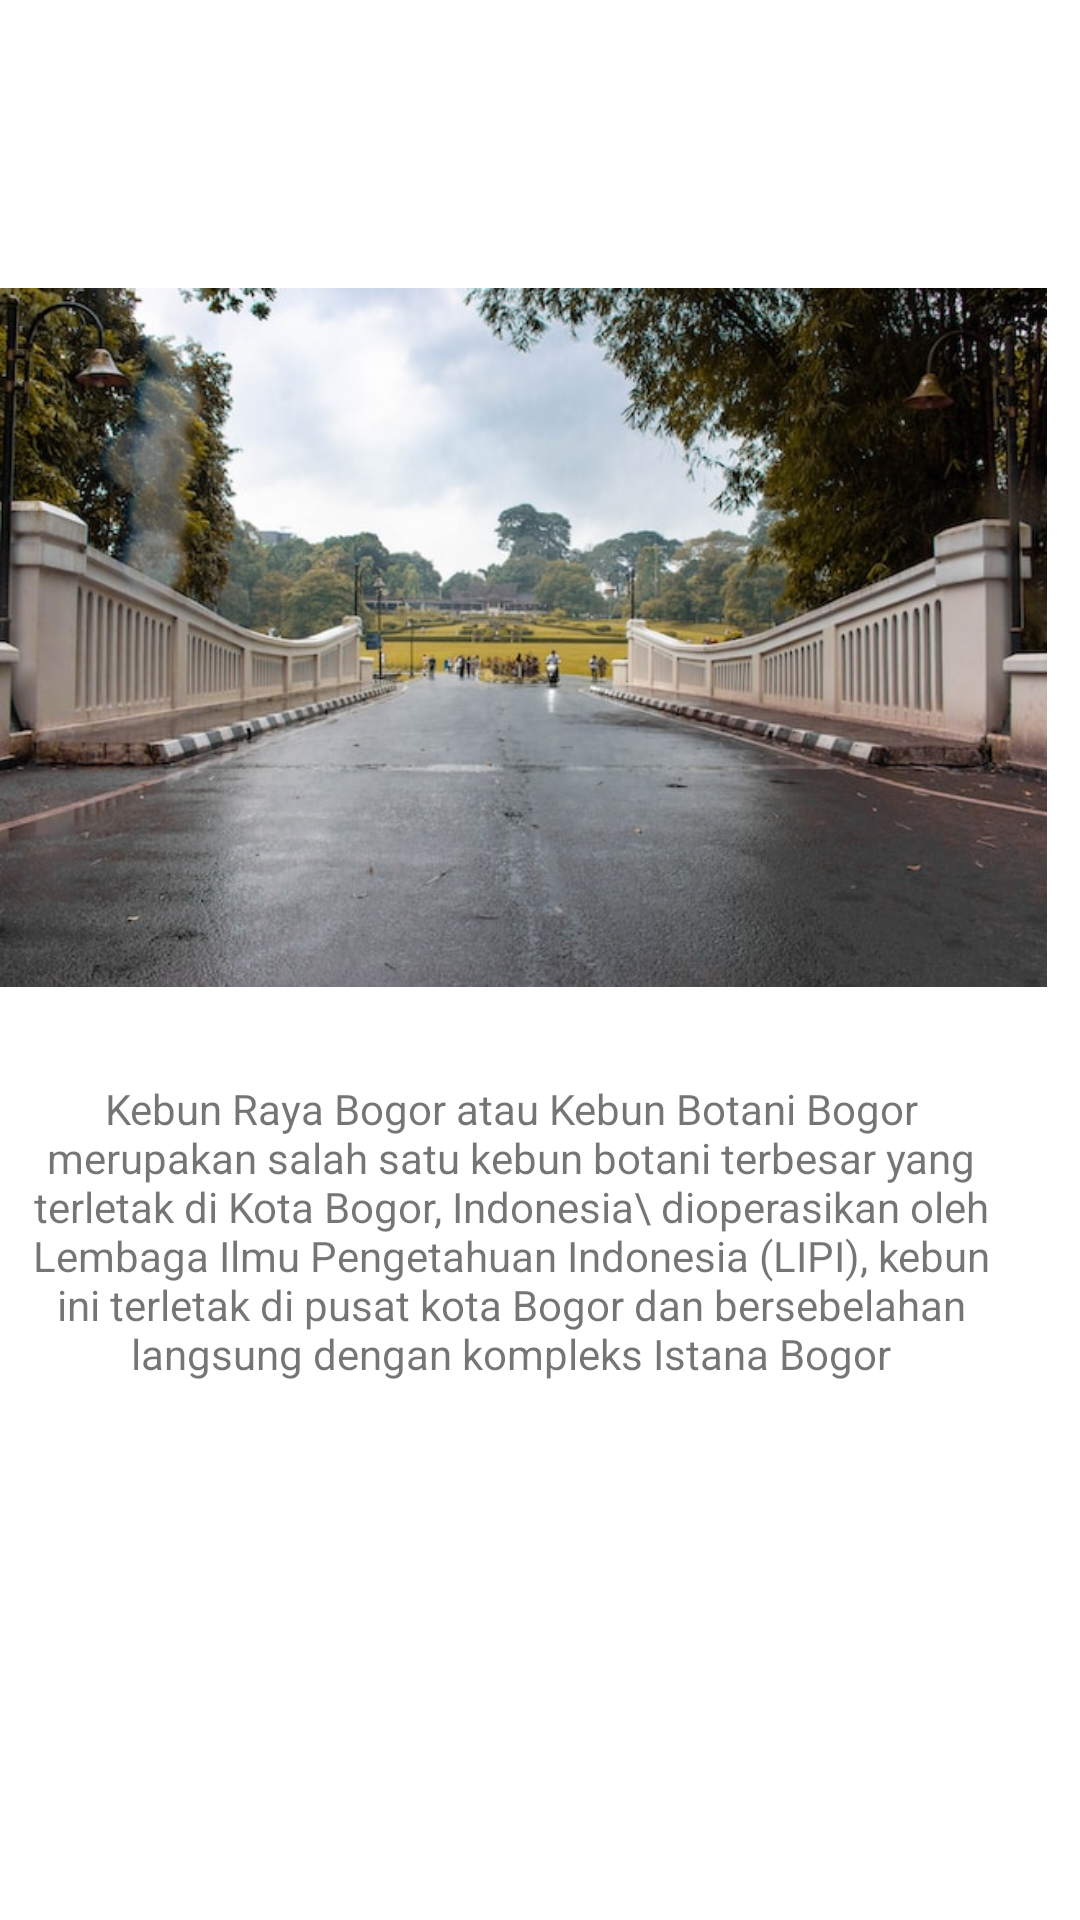

Layout XML and referenced resources for this Android screen:
<!-- AndroidManifest.xml: application theme Theme.UTSApps -->
<!-- res/layout/activity_kebun_raya_bgr.xml -->
<?xml version="1.0" encoding="utf-8"?>
<RelativeLayout xmlns:android="http://schemas.android.com/apk/res/android"
    xmlns:app="http://schemas.android.com/apk/res-auto"
    xmlns:tools="http://schemas.android.com/tools"
    android:layout_width="match_parent"
    android:layout_height="match_parent"
    tools:context=".KebunRayaBgr">


    <ImageView
        android:id="@+id/imageView5"
        android:layout_width="389dp"
        android:layout_height="401dp"
        android:layout_alignParentTop="true"
        android:layout_alignParentEnd="true"
        android:layout_alignParentBottom="true"
        android:layout_marginTop="57dp"
        android:layout_marginEnd="11dp"
        android:layout_marginBottom="272dp"
        app:srcCompat="@drawable/kebun" />

    <TextView
        android:id="@+id/textView2"
        android:layout_width="365dp"
        android:layout_height="133dp"
        android:layout_alignParentEnd="true"
        android:layout_alignParentBottom="true"
        android:layout_marginEnd="19dp"
        android:layout_marginBottom="147dp"
        android:text="Kebun Raya Bogor atau Kebun Botani Bogor merupakan salah satu kebun botani terbesar yang terletak di Kota Bogor, Indonesia\
dioperasikan oleh Lembaga Ilmu Pengetahuan Indonesia (LIPI), kebun ini terletak di pusat kota Bogor dan bersebelahan langsung dengan kompleks Istana Bogor"
        android:textAlignment="center" />

</RelativeLayout>
<!-- resources referenced by this layout -->
<resources>
  <!-- drawable kebun: jpeg bitmap (drawable, 85379 bytes) -->
  <style name="Theme.UTSApps" parent="Theme.MaterialComponents.DayNight.DarkActionBar">
          
          <item name="colorPrimary">@color/purple_500</item>
          <item name="colorPrimaryVariant">@color/purple_700</item>
          <item name="colorOnPrimary">@color/white</item>
          
          <item name="colorSecondary">@color/teal_200</item>
          <item name="colorSecondaryVariant">@color/teal_700</item>
          <item name="colorOnSecondary">@color/black</item>
          
          <item name="android:statusBarColor">?attr/colorPrimaryVariant</item>
          
      </style>
  <!-- not gathered from this repository: default colours our renderer supplied (Android Studio template values) -->
  <color name="purple_500">#FF6200EE</color>
  <color name="purple_700">#FF3700B3</color>
  <color name="teal_200">#FF03DAC5</color>
  <color name="teal_700">#FF018786</color>
  <color name="black">#FF000000</color>
  <color name="white">#FFFFFFFF</color>
</resources>
